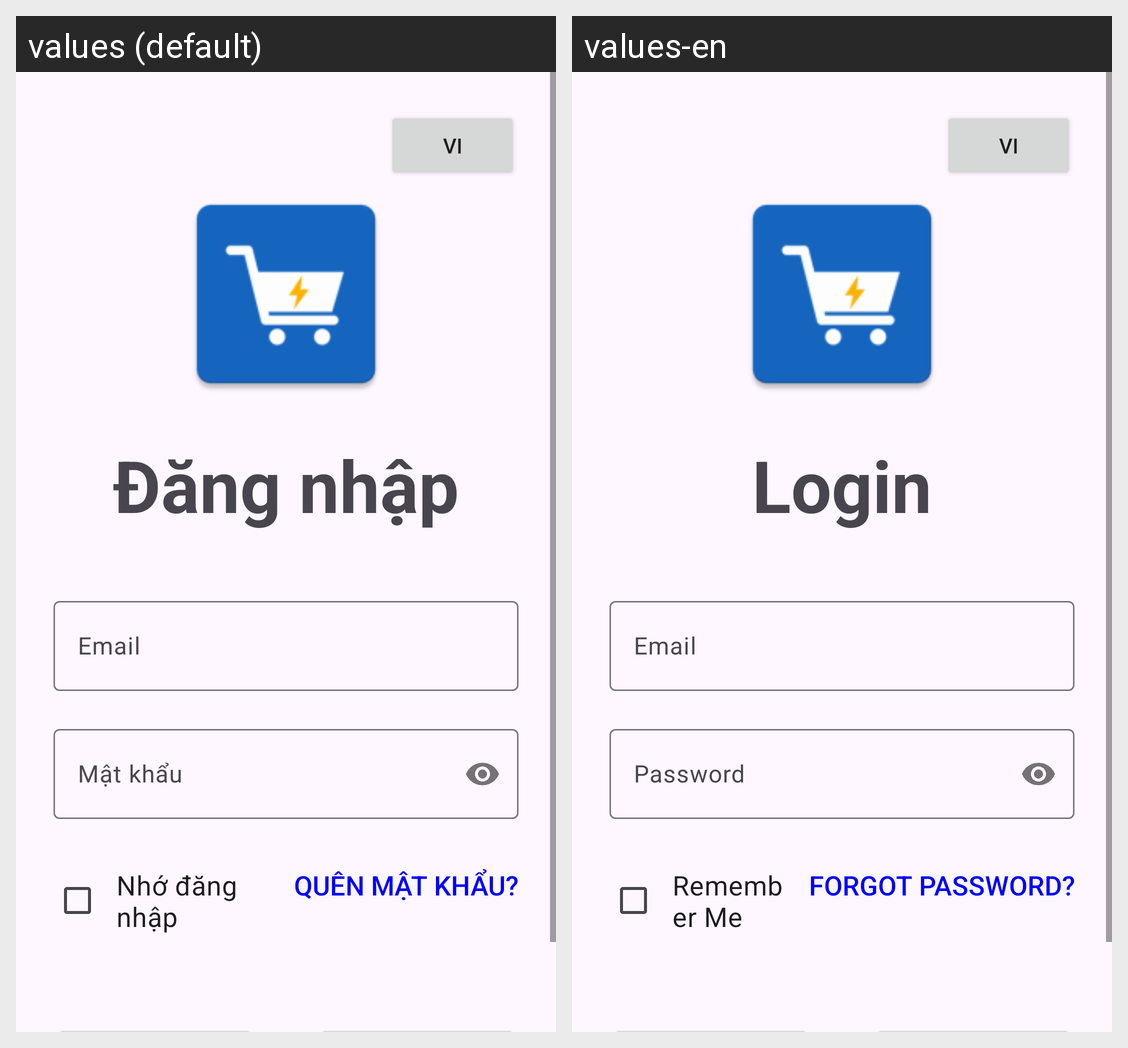

Translations of the strings shown on this Android screen, per locale in the grid:
Android screen res/layout/activity_login.xml rendered under 2 locales, left to right: values (default), values-en. Device: Nexus 5 (rendered at 1080×1920; each locale shown at half size, 540×960, under a caption strip naming it); theme Theme.BTL_Android.
Strings drawn on this screen, with the default value and each locale's value (text and hints the layout hard-codes, and strings that could not be matched under every locale, appear in the picture but are not listed):

VI
  values: VI
  values-en: VI

login
  values: Đăng nhập
  values-en: Login

rememberMe
  values: Nhớ đăng nhập
  values-en: Remember Me

forgotPass
  values: Quên mật khẩu?
  values-en: Forgot Password?
